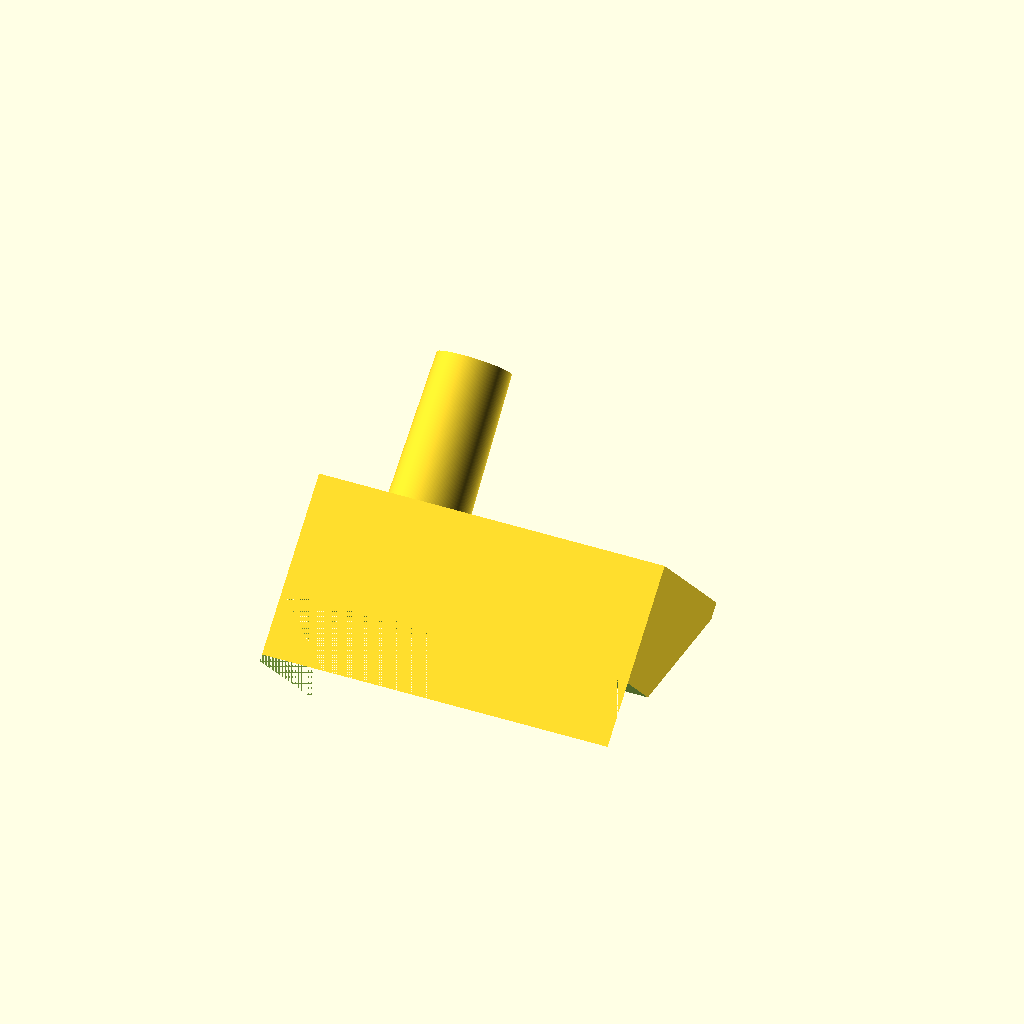
Cell 1 — every parameter at its default value.
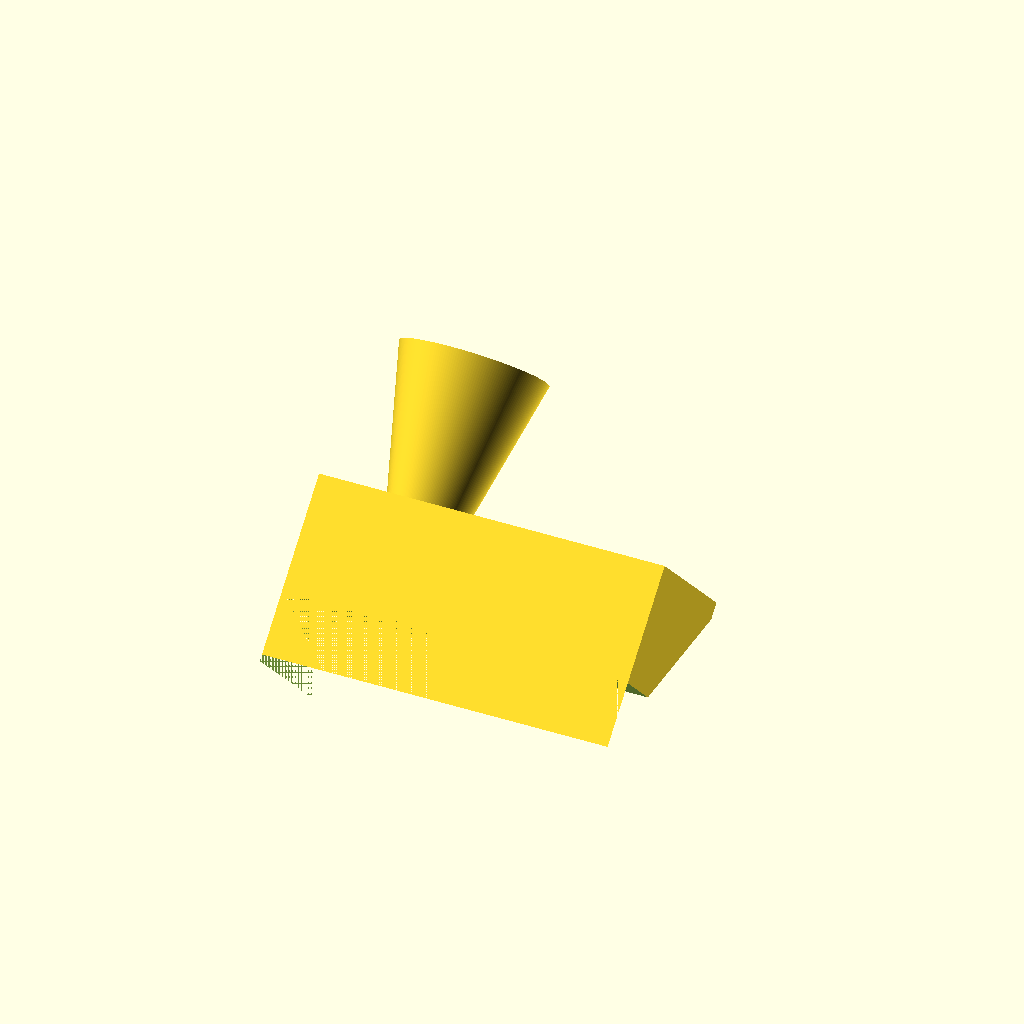
Cell 2: bell_connector_small_radius = 15.916 (everything else at default).
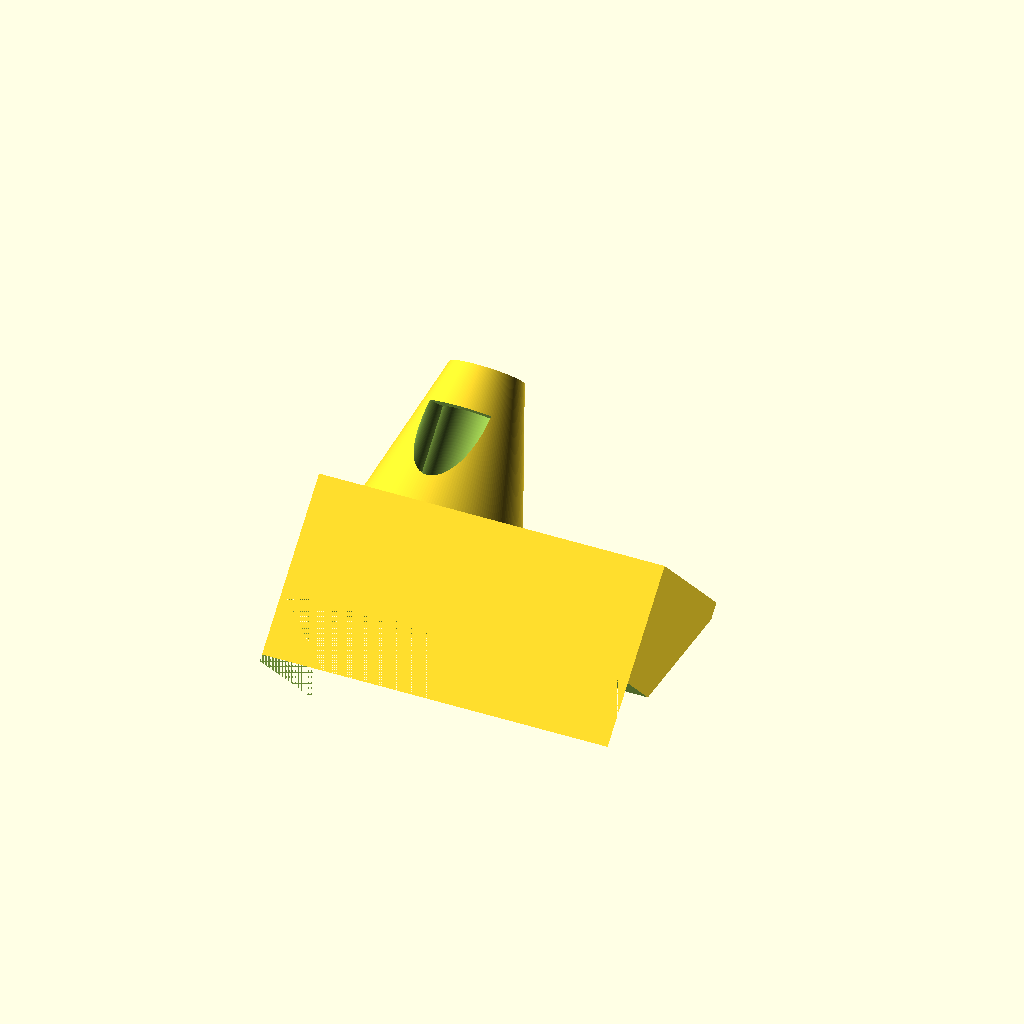
Cell 3 — bell_connector_large_radius set to 17.412, the other parameters unchanged.
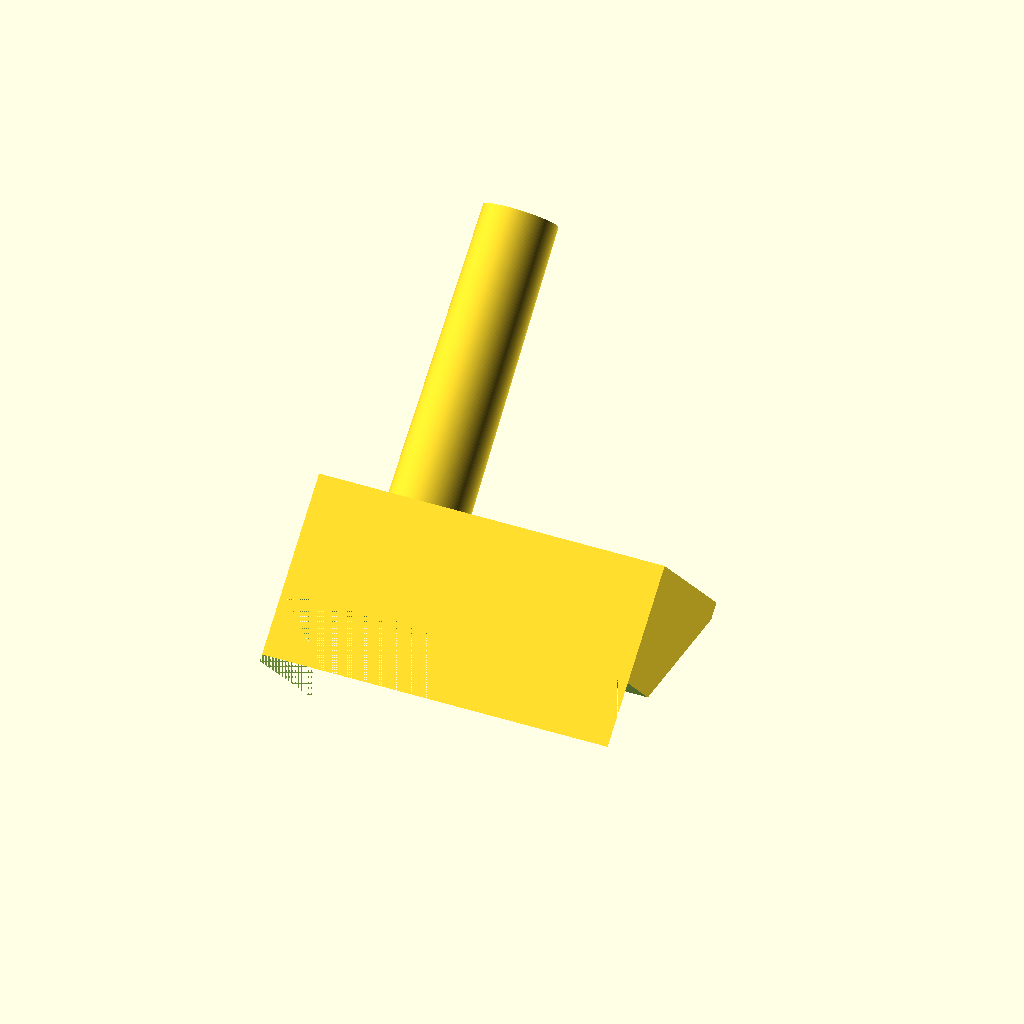
Cell 4 — bell_connector_length set to 63, the other parameters unchanged.
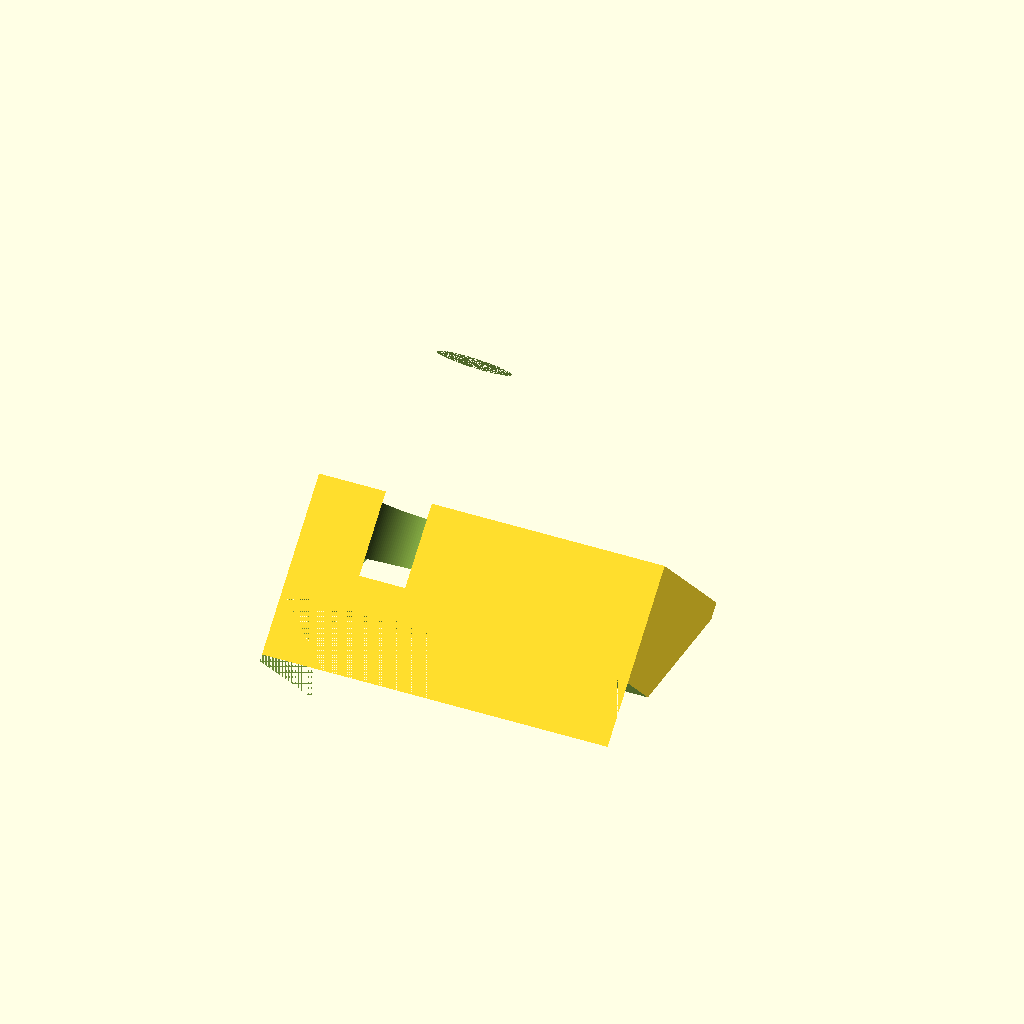
Cell 5: bore_size = 27.4 (everything else at default).
All cells are drawn from one camera (rotation 55°, 0°, 25°, orthographic, colour scheme Cornfield), so only the parameter changes between them.
Source of the model, inputs/thingiverse/files/thing-1979331/files/amp-42b-bell.scad:
pi = 3.14159265359;//TODO

// the radius of the small end of your bell connector
bell_connector_small_radius = 7.958;
// the radius of the large end of your trombone connector
bell_connector_large_radius = 8.706;
//the length of the bell connector, in mm */
bell_connector_length = 31.5;
//the bore size, 0.547 inch = 13.9mm 
bore_size=13.7;

//the width of your phone
phone_width=67;
//the thickness of your phone
phone_thickness=6.9;
//the margin at the side of the model. You should not need to change it.
margin=5;

$fn=200;
rotate([-45-90,0,0])
difference() {
    union() {
        difference() {
            cube([phone_width+margin*2, 40, 35]);
            rotate([10,0,0])
            iphone_shape();
            translate([0,80+60,40])
            rotate([45+90,0,0])
            cube(100);
        }
        
        translate([20, 0, bell_connector_large_radius+4])
        bell_connector();
    }
    translate([20,18,12.7])
    rotate([90,0,0])
    cylinder(r=bore_size/2, h=40);
    
    translate([9.5,12,5])
    rotate([10,0,0])
    cube([20,10,3]);
    
    translate([0,25,0])
    cube(200);
}

module bell_connector() {
    rotate([90,0,0]) {
        union() {
            difference() {
                cylinder(r1=bell_connector_large_radius, r2=bell_connector_small_radius, h= bell_connector_length);
                cylinder(r=bore_size/2, h=bell_connector_length);
            }

        }
    }
}

module iphone_shape() {
    translate([margin, 15, 5])
    cube([phone_width+0.2, phone_thickness+0.2, 138.1]);
}
Parameter table extracted from the source (name, type, default, range or options):
pi: number, default 3.14159265359
bell_connector_small_radius: number, default 7.958
bell_connector_large_radius: number, default 8.706
bell_connector_length: number, default 31.5
bore_size: number, default 13.7
phone_width: number, default 67
phone_thickness: number, default 6.9
margin: number, default 5
